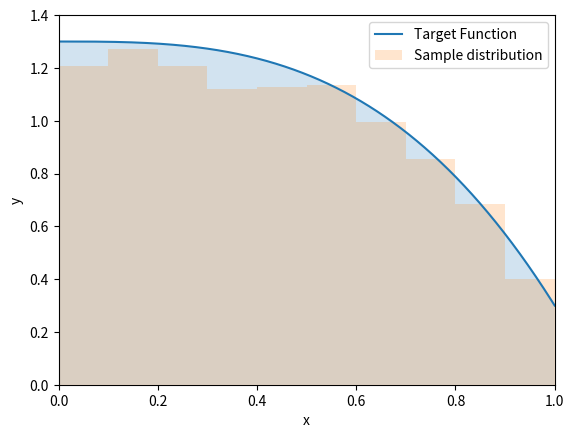

The matplotlib source for this figure:
import numpy as np
import matplotlib.pyplot as plt

#Defining our target function
def f(x):
    return 1.3-x**3

xs = np.linspace(0, 1, 1000)
ys = f(xs)

plt.plot(xs, ys, label="Target Function")
plt.fill_between(xs, ys, 0, alpha=0.2)

#Sampling
def sample(function, xmin=0, xmax=1, ymax=1.3):
    while True:
        x = np.random.uniform(low=xmin, high=xmax)
        y = np.random.uniform(low=0, high=ymax)
        if y < function(x):
            return x
        
samps = [sample(f) for i in range(10000)]

#Plotting the results for visualisation
plt.hist(samps, density=True, alpha=0.2, label="Sample distribution")
plt.xlim(0, 1), plt.ylim(0, 1.4), plt.xlabel("x"), plt.ylabel("y"), plt.legend();
plt.show()
